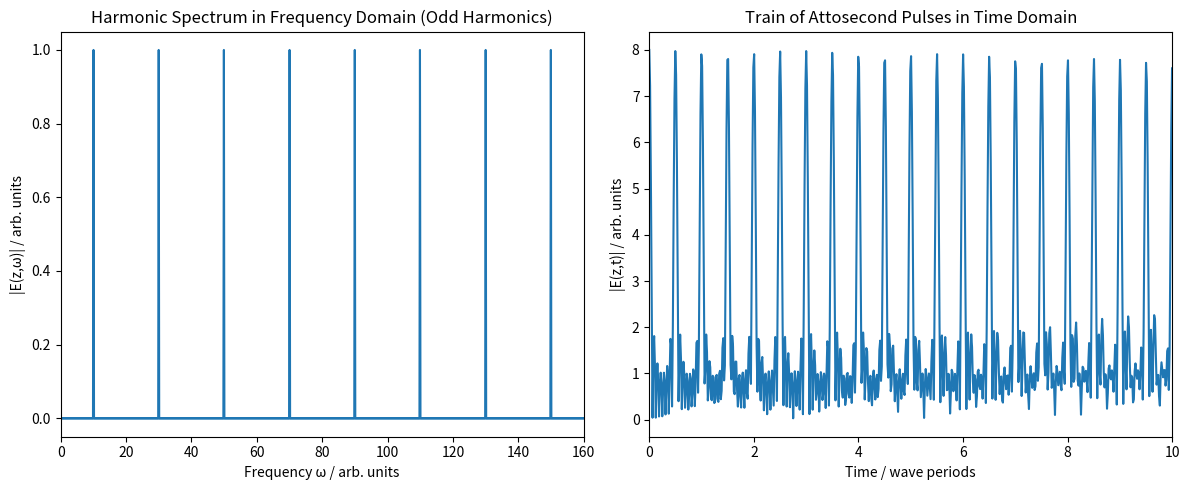
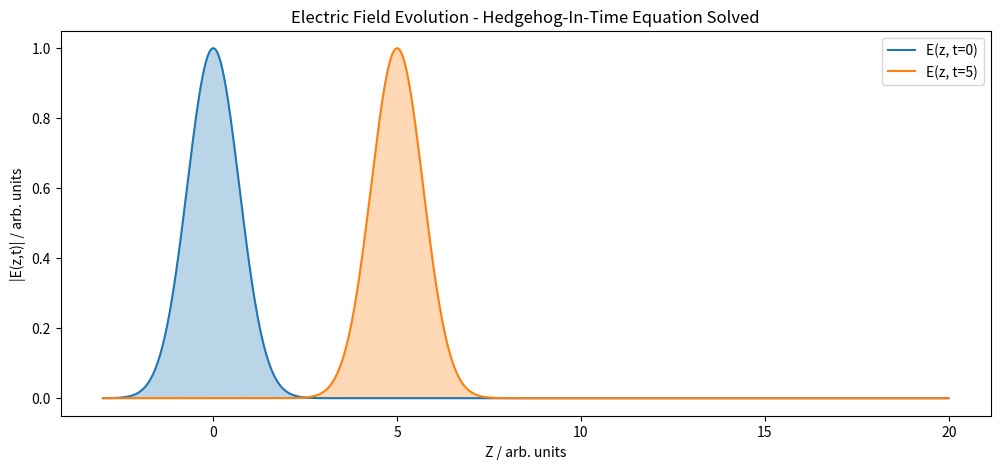

Write the Python code that produced these figures, in order.
import numpy as np
from matplotlib import pyplot as plt
from matplotlib.widgets import Slider
from matplotlib.collections import PolyCollection
import scipy.fft as fft

def modulus(input):
    return np.sqrt(np.real(input)**2+ np.imag(input)**2)

##Investigation 1 - The relationship between harmonics in freq domain and attosecond pulses in the time domain:
# Define parameters
t_min, t_max = -20, 20   # Time range (arbitrary units)
num_t = 4096             # Number of time points
t = np.linspace(t_min, t_max, num_t)  # Time array
dt = t[1] - t[0]         # Time step

# Define a function to generate a harmonic spectrum (only odd harmonics)
def harmonic_spectrum(frequencies, base_freq=10, max_order=15):
    spectrum = np.zeros_like(frequencies, dtype=complex)
    for n in range(1, max_order + 1, 2):  # Only odd harmonics (1, 3, 5, ...)
        omega_n = n * base_freq
        if omega_n > 0:  # Ensure only positive frequencies
            idx = np.argmin(np.abs(frequencies - omega_n))
            spectrum[idx] = 1.0  # Set amplitude for each harmonic
    return spectrum

# Compute the frequency domain representation (harmonic spectrum)
frequencies = fft.fftfreq(num_t, d=dt) * 2 * np.pi  # Frequency array (ω)
harmonic_spectrum_values = harmonic_spectrum(modulus(frequencies), base_freq=10, max_order=15)

# Compute the attosecond pulse train by taking the Fourier transform
E_t_values = modulus(fft.fft(fft.fftshift(harmonic_spectrum_values)))

# Convert time array to wave periods (relative to the base frequency)
wave_periods = (t - t_min) / (2 * np.pi / 10)  # Base frequency period is 2π/10

# Plot results
plt.figure(figsize=(12, 5))

# Frequency-domain plot (|E(z,ω)|)
plt.subplot(1, 2, 1)
plt.plot(np.abs(frequencies), np.abs(harmonic_spectrum_values))
plt.xlabel("Frequency ω / arb. units")
plt.ylabel("|E(z,ω)| / arb. units")
plt.title("Harmonic Spectrum in Frequency Domain (Odd Harmonics)")
plt.xlim(0, 160)

# Time-domain plot (attosecond pulse train in wave periods)
plt.subplot(1, 2, 2)
plt.plot(wave_periods, E_t_values)
plt.xlabel("Time / wave periods")
plt.ylabel("|E(z,t)| / arb. units")
plt.title("Train of Attosecond Pulses in Time Domain")
plt.xlim(0, 10)  # Restrict to the first 10 wave periods

plt.tight_layout()
plt.show()


##Investigation 2 - Solving the hedgehog-in-time equation to observe how pulses propagate with time
#Input pulse options
def gauss(z_points, E_0, a, b):
    #a cannot equal 0
    E_z_t0 = np.array([E_0*np.exp(-((z-b)**2)/(a**2)) for z in z_points])
    return E_z_t0

def rect(z_points, min, max, height):
    E_z_t0 = np.where(np.logical_and(z_points >= min, z_points <= max), height, 0)
    return E_z_t0

#Solving hedgehog-in-time equation:
#E_z_t0: An array of the input electric field
#t: The time at which the electric field is calculated
#dz: Spatial resolution
def electric_field_zt(E_z_t0, t, dz):

    # Compute the Fourier transform of the input electric field
    E_k = fft.fft(E_z_t0)

    # Number of spatial points
    N = len(E_z_t0)

    # Wave numbers corresponding to Fourier transform
    w_k = fft.fftfreq(N, dz)*2*np.pi

    E_k_t = E_k * np.exp(-1j*w_k*t)

    # Inverse Fourier transform to get E(z, t) - final step of hedgehog in time equation.
    E_z_t = fft.ifft(E_k_t)

    modulus_E_z_t = modulus(E_z_t)

    return modulus_E_z_t

dz = 0.01  #Spatial resolution (how far apart points are plotted in space)
z_min = -3
z_max = 20
z_points = np.arange(z_min, z_max, dz)  # min,max of z-axis for the plot

#Gauss function
E_0 = 1
b = 0
a = 1
E_z_t0 = gauss(z_points, E_0, a, b)

#Rect function
# rect_min = 0
# rect_max = 1
# height = 5
# E_z_t0 = rect(z_points, rect_min, rect_max, height)

#Electric field after time t
t = 5
E_z_t = electric_field_zt(E_z_t0, t, dz)


#Plot of E field at time t'=0 and t'=t:
plt.figure(figsize=(12, 5))
plt.plot(z_points, E_z_t0, label="E(z, t=0)")
plt.fill(z_points, E_z_t0, color="#1f77b4", alpha=0.3)
plt.plot(z_points, E_z_t, label=f"E(z, t={t})")
plt.fill(z_points, E_z_t, color="#ff7f0e", alpha=0.3)
plt.xlabel("Z / arb. units")
plt.ylabel("|E(z,t)| / arb. units")
plt.title("Electric Field Evolution - Hedgehog-In-Time Equation Solved")
plt.legend()
plt.show()


# A plot that can be updated in real time:
# fig, ax = plt.subplots()
# plt.subplots_adjust(bottom=0.25) #making space for slider

# ax_slider = plt.axes([0.2, 0.1, 0.65, 0.03], facecolor="lightgray")
# slider = Slider(ax_slider, "Time (t)", valmin=0, valmax=10, valinit=t, valstep=0.01)

# ax.plot(z_points, E_z_t0, label="E(z, t=0)")
# ax.fill_between(z_points, E_z_t0, color="#1f77b4", alpha=0.3)
# line, = ax.plot(z_points, E_z_t, color="#ff7f0e", label=f"E(z, t={t})")
# fill = ax.fill_between(z_points, E_z_t, color="#ff7f0e", alpha=0.3)
# ax.set_xlabel("Z")
# ax.set_ylabel("Electric Field")
# ax.set_title("Electric Field Evolution")
# ax.legend()

# def update(val):
#     t = slider.val
#     E_z_t = electric_field_zt(E_z_t0, t, dz)
#     line.set_ydata(E_z_t)
#     for collection in [c for c in ax.collections if isinstance(c, PolyCollection)]:
#         collection.remove()
#     ax.fill_between(z_points, E_z_t0, color="#1f77b4", alpha=0.3)
#     ax.fill_between(z_points, E_z_t, color="#ff7f0e", alpha=0.3)
#     line.set_label(f"E(z, t={t:.2f})")
#     ax.legend()
#     fig.canvas.draw_idle()

# slider.on_changed(update)

# plt.show()
